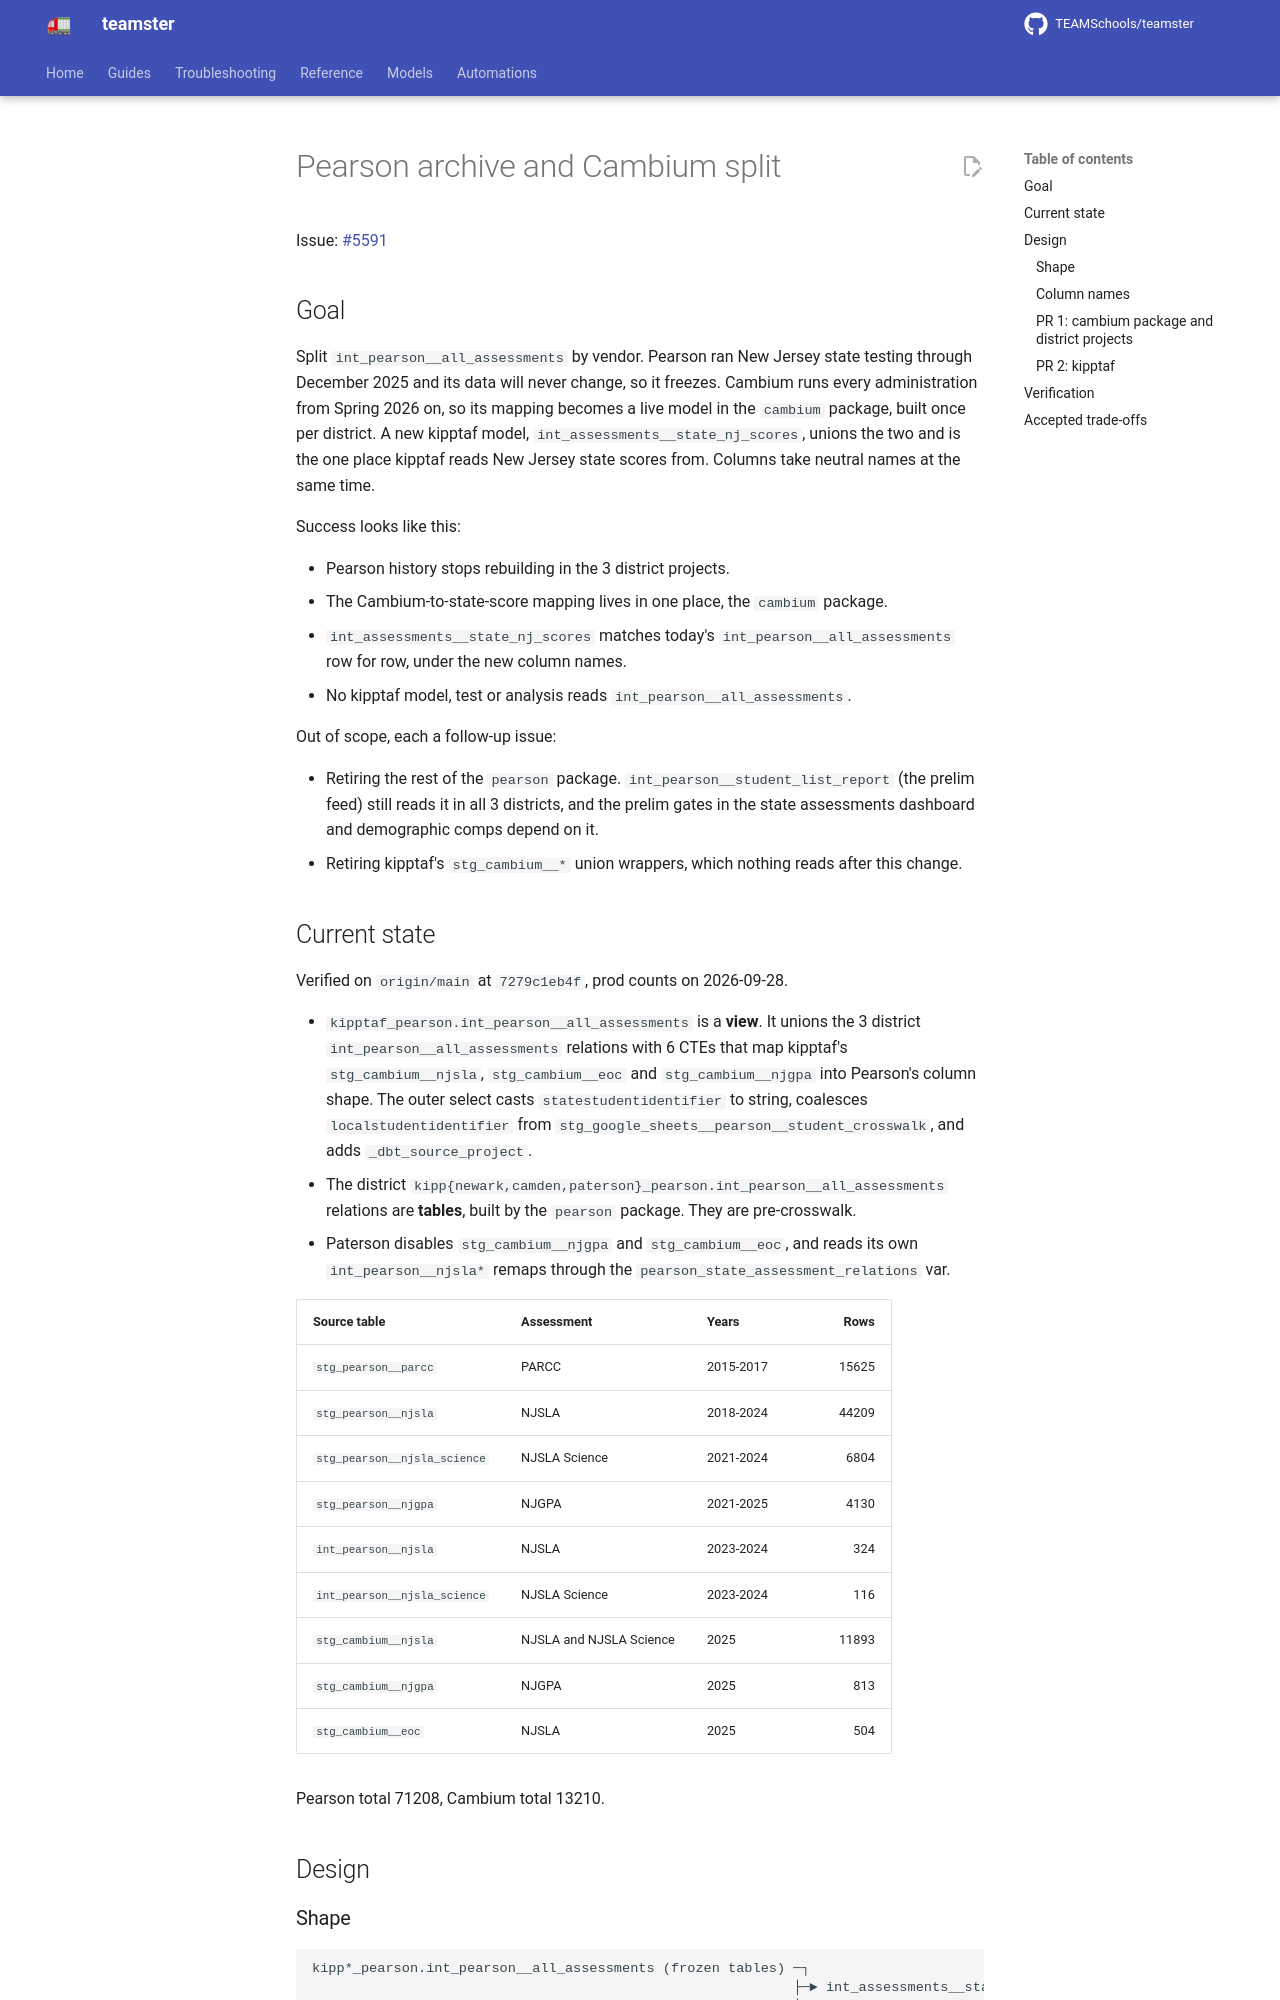

repository: TEAMSchools/teamster · page: superpowers/specs/2026-09-29-pearson-archive-cambium-split-design/index.html · generator: mkdocs

# Pearson archive and Cambium split

Issue: [#5591](https://github.com/TEAMSchools/teamster/issues/5591)

## Goal

Split `int_pearson__all_assessments` by vendor. Pearson ran New Jersey state
testing through December 2025 and its data will never change, so it freezes.
Cambium runs every administration from Spring 2026 on, so its mapping becomes a
live model in the `cambium` package, built once per district. A new kipptaf
model, `int_assessments__state_nj_scores`, unions the two and is the one place
kipptaf reads New Jersey state scores from. Columns take neutral names at the
same time.

Success looks like this:

- Pearson history stops rebuilding in the 3 district projects.
- The Cambium-to-state-score mapping lives in one place, the `cambium` package.
- `int_assessments__state_nj_scores` matches today's
  `int_pearson__all_assessments` row for row, under the new column names.
- No kipptaf model, test or analysis reads `int_pearson__all_assessments`.

Out of scope, each a follow-up issue:

- Retiring the rest of the `pearson` package. `int_pearson__student_list_report`
  (the prelim feed) still reads it in all 3 districts, and the prelim gates in
  the state assessments dashboard and demographic comps depend on it.
- Retiring kipptaf's `stg_cambium__*` union wrappers, which nothing reads after
  this change.

## Current state

Verified on `origin/main` at `7279c1eb4f`, prod counts on 2026-09-28.

- `kipptaf_pearson.int_pearson__all_assessments` is a **view**. It unions the 3
  district `int_pearson__all_assessments` relations with 6 CTEs that map
  kipptaf's `stg_cambium__njsla`, `stg_cambium__eoc` and `stg_cambium__njgpa`
  into Pearson's column shape. The outer select casts `statestudentidentifier`
  to string, coalesces `localstudentidentifier` from
  `stg_google_sheets__pearson__student_crosswalk`, and adds
  `_dbt_source_project`.
- The district
  `kipp{newark,camden,paterson}_pearson.int_pearson__all_assessments` relations
  are **tables**, built by the `pearson` package. They are pre-crosswalk.
- Paterson disables `stg_cambium__njgpa` and `stg_cambium__eoc`, and reads its
  own `int_pearson__njsla*` remaps through the
  `pearson_state_assessment_relations` var.

| Source table                 | Assessment              | Years     |  Rows |
| ---------------------------- | ----------------------- | --------- | ----: |
| `stg_pearson__parcc`         | PARCC                   | 2015-2017 | 15625 |
| `stg_pearson__njsla`         | NJSLA                   | 2018-2024 | 44209 |
| `stg_pearson__njsla_science` | NJSLA Science           | 2021-2024 |  6804 |
| `stg_pearson__njgpa`         | NJGPA                   | 2021-2025 |  4130 |
| `int_pearson__njsla`         | NJSLA                   | 2023-2024 |   324 |
| `int_pearson__njsla_science` | NJSLA Science           | 2023-2024 |   116 |
| `stg_cambium__njsla`         | NJSLA and NJSLA Science | 2025      | 11893 |
| `stg_cambium__njgpa`         | NJGPA                   | 2025      |   813 |
| `stg_cambium__eoc`           | NJSLA                   | 2025      |   504 |

Pearson total 71208, Cambium total 13210.

## Design

### Shape

```text
kipp*_pearson.int_pearson__all_assessments (frozen tables) ─┐
                                                           ├─► int_assessments__state_nj_scores ─┐
kipp*_cambium.int_cambium__all_assessments (live) ─────────┘                                     ├─► int_assessments__state_scores
                                                               int_fldoe__all_assessments ───────┘
```

The archive follows the kipptaf archive pattern, applied at region level. The
district tables already hold the frozen rows, so no warehouse DDL is needed:
disabling the district models leaves their tables in place, and kipptaf keeps
reading them through the
`source("kipp*_pearson", "int_pearson__all_assessments")` entries it already
declares. The kipptaf view cannot serve as the archive: a disabled view still
recomputes over its upstreams on every read and carries the Cambium rows.
